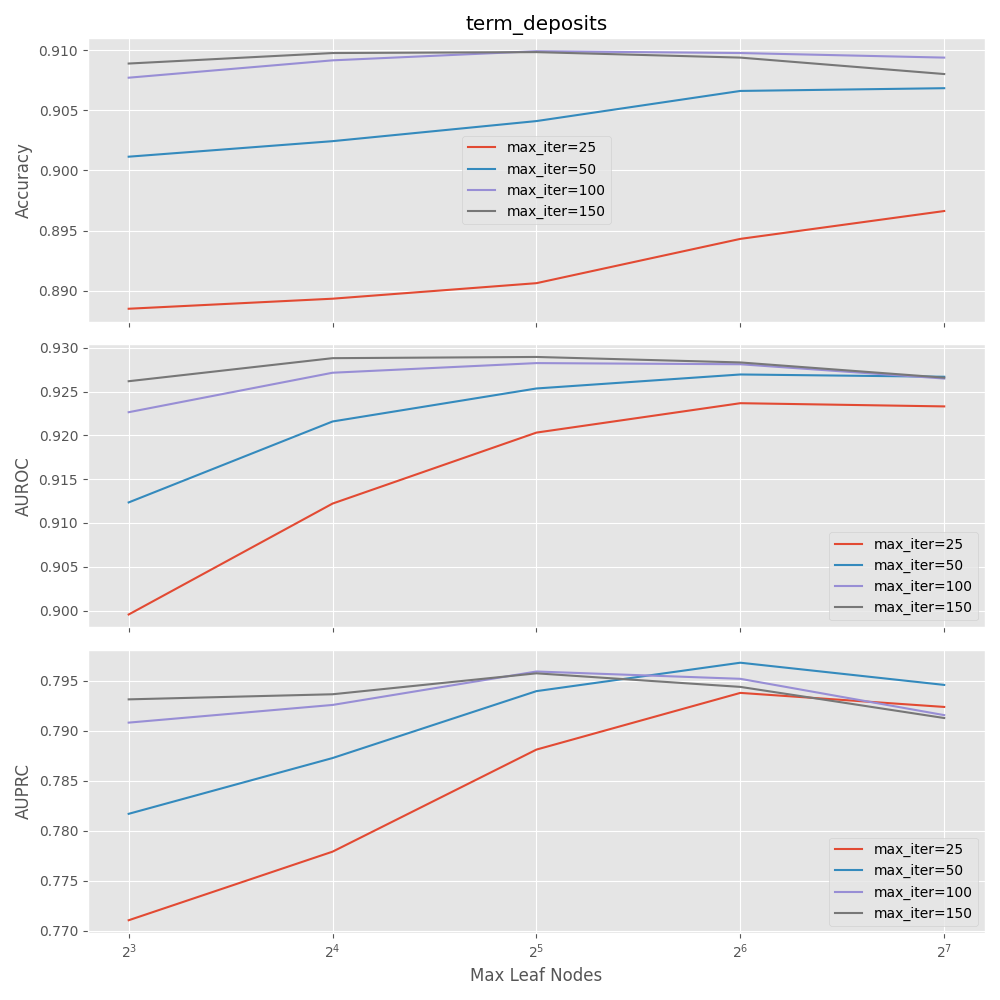

The table this chart was drawn from, first rows:
Accuracy, AUROC, AUPRC, max_leaf_nodes, l2_regularization, learning_rate, validation_fraction, max_iter
0.8885, 0.8995, 0.7711, 8, 0.35, 0.035, , 25
0.9011, 0.9123, 0.7817, 8, 0.35, 0.035, , 50
0.9077, 0.9226, 0.7908, 8, 0.35, 0.035, , 100
0.9089, 0.9262, 0.7931, 8, 0.35, 0.035, , 150
0.8893, 0.9122, 0.7779, 16, 0.35, 0.035, , 25
0.9024, 0.9216, 0.7873, 16, 0.35, 0.035, , 50
0.9091, 0.9271, 0.7926, 16, 0.35, 0.035, , 100
0.9097, 0.9288, 0.7937, 16, 0.35, 0.035, , 150
0.8906, 0.9203, 0.7881, 32, 0.35, 0.035, , 25
0.9041, 0.9253, 0.794, 32, 0.35, 0.035, , 50
0.9099, 0.9282, 0.7959, 32, 0.35, 0.035, , 100
0.9098, 0.9289, 0.7958, 32, 0.35, 0.035, , 150
0.8943, 0.9237, 0.7938, 64, 0.35, 0.035, , 25
0.9066, 0.9269, 0.7968, 64, 0.35, 0.035, , 50
0.9097, 0.9281, 0.7952, 64, 0.35, 0.035, , 100
0.9094, 0.9283, 0.7944, 64, 0.35, 0.035, , 150
0.8966, 0.9233, 0.7924, 128, 0.35, 0.035, , 25
0.9068, 0.9267, 0.7946, 128, 0.35, 0.035, , 50
0.9094, 0.9265, 0.7916, 128, 0.35, 0.035, , 100
0.908, 0.9266, 0.7913, 128, 0.35, 0.035, , 150
